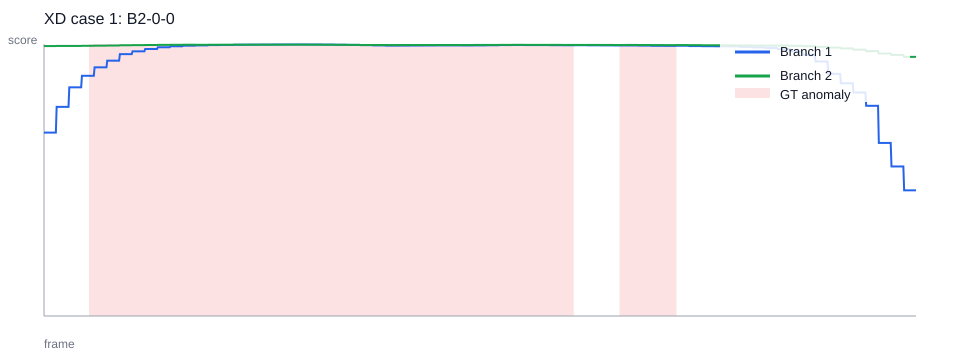

The file beside this chart, header and first rows:
frame, branch1_score, branch2_score, ground_truth
0, 0.6742, 0.9925, 0
1, 0.6742, 0.9925, 0
2, 0.6742, 0.9925, 0
3, 0.6742, 0.9925, 0
4, 0.6742, 0.9925, 0
5, 0.6742, 0.9925, 0
6, 0.6742, 0.9925, 0
7, 0.6742, 0.9925, 0
8, 0.6742, 0.9925, 0
9, 0.6742, 0.9925, 0
10, 0.6742, 0.9925, 0
11, 0.6742, 0.9925, 0
12, 0.6742, 0.9925, 0
13, 0.6742, 0.9925, 0
14, 0.6742, 0.9925, 0
15, 0.6742, 0.9925, 0
16, 0.7689, 0.9929, 0
17, 0.7689, 0.9929, 0
18, 0.7689, 0.9929, 0
19, 0.7689, 0.9929, 0
20, 0.7689, 0.9929, 0
21, 0.7689, 0.9929, 0
22, 0.7689, 0.9929, 0
23, 0.7689, 0.9929, 0
24, 0.7689, 0.9929, 0
25, 0.7689, 0.9929, 0
26, 0.7689, 0.9929, 0
27, 0.7689, 0.9929, 0
28, 0.7689, 0.9929, 0
29, 0.7689, 0.9929, 0
30, 0.7689, 0.9929, 0
31, 0.7689, 0.9929, 0
32, 0.8407, 0.993, 0
33, 0.8407, 0.993, 0
34, 0.8407, 0.993, 0
35, 0.8407, 0.993, 0
36, 0.8407, 0.993, 0
37, 0.8407, 0.993, 0
38, 0.8407, 0.993, 0
39, 0.8407, 0.993, 0
40, 0.8407, 0.993, 0
41, 0.8407, 0.993, 0
42, 0.8407, 0.993, 0
43, 0.8407, 0.993, 0
44, 0.8407, 0.993, 0
45, 0.8407, 0.993, 0
46, 0.8407, 0.993, 0
47, 0.8407, 0.993, 0
48, 0.8832, 0.9935, 0
49, 0.8832, 0.9935, 0
50, 0.8832, 0.9935, 0
51, 0.8832, 0.9935, 0
52, 0.8832, 0.9935, 0
53, 0.8832, 0.9935, 0
54, 0.8832, 0.9935, 0
55, 0.8832, 0.9935, 0
56, 0.8832, 0.9935, 0
57, 0.8832, 0.9935, 1
58, 0.8832, 0.9935, 1
59, 0.8832, 0.9935, 1
... 1,044 more rows
